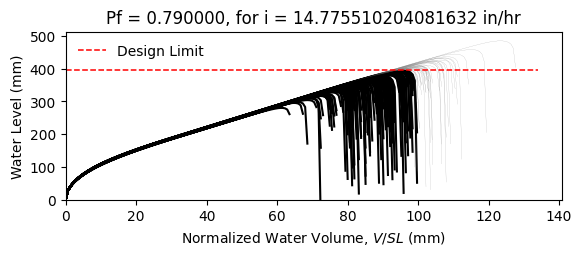

Data behind this chart, as committed beside it:
W12X19, L = 360.0 in, slope = 0.020833333333333332 in/in, dead load = 6.944444444444444e-05 kip/in…
zwlim AISC Appendix 2, zwlim DAMP, zwlim Proposed for ASCE 7, zwlim Neglect Ponding, dhnom Denver, dhnom New York, dhnom New Orleans, dh Denver, dh New York, dh New Orleans, dmax
11.37, 10.83, 9.945, 12.05, 2.283, 2.283, 2.283, 7.021, 7.021, 7.021, 15.58, Safe, 
11.37, 10.83, 9.945, 12.05, 2.283, 2.283, 2.283, 7.021, 7.021, 7.021, 13.75, Fail, 
11.37, 10.83, 9.945, 12.05, 2.283, 2.283, 2.283, 7.021, 7.021, 7.021, 13.34, Fail, 
11.37, 10.83, 9.945, 12.05, 2.283, 2.283, 2.283, 7.021, 7.021, 7.021, 15.59, Safe, 
11.37, 10.83, 9.945, 12.05, 2.283, 2.283, 2.283, 7.021, 7.021, 7.021, 12.95, Fail, 
11.37, 10.83, 9.945, 12.05, 2.283, 2.283, 2.283, 7.021, 7.021, 7.021, 19.1, Safe, 
11.37, 10.83, 9.945, 12.05, 2.283, 2.283, 2.283, 7.021, 7.021, 7.021, 14.5, Fail, 
11.37, 10.83, 9.945, 12.05, 2.283, 2.283, 2.283, 7.021, 7.021, 7.021, 13.2, Fail, 
11.37, 10.83, 9.945, 12.05, 2.283, 2.283, 2.283, 7.021, 7.021, 7.021, 15.18, Fail, 
11.37, 10.83, 9.945, 12.05, 2.283, 2.283, 2.283, 7.021, 7.021, 7.021, 14.26, Fail, 
11.37, 10.83, 9.945, 12.05, 2.283, 2.283, 2.283, 7.021, 7.021, 7.021, 12.53, Fail, 
11.37, 10.83, 9.945, 12.05, 2.283, 2.283, 2.283, 7.021, 7.021, 7.021, 12.15, Fail, 
11.37, 10.83, 9.945, 12.05, 2.283, 2.283, 2.283, 7.021, 7.021, 7.021, 15.41, Fail, 
11.37, 10.83, 9.945, 12.05, 2.283, 2.283, 2.283, 7.021, 7.021, 7.021, 13.5, Fail, 
11.37, 10.83, 9.945, 12.05, 2.283, 2.283, 2.283, 7.021, 7.021, 7.021, 15.52, Fail, 
11.37, 10.83, 9.945, 12.05, 2.283, 2.283, 2.283, 7.021, 7.021, 7.021, 14.19, Fail, 
11.37, 10.83, 9.945, 12.05, 2.283, 2.283, 2.283, 7.021, 7.021, 7.021, 14.65, Fail, 
11.37, 10.83, 9.945, 12.05, 2.283, 2.283, 2.283, 7.021, 7.021, 7.021, 16.05, Safe, 
11.37, 10.83, 9.945, 12.05, 2.283, 2.283, 2.283, 7.021, 7.021, 7.021, 13.21, Fail, 
11.37, 10.83, 9.945, 12.05, 2.283, 2.283, 2.283, 7.021, 7.021, 7.021, 13.91, Fail, 
11.37, 10.83, 9.945, 12.05, 2.283, 2.283, 2.283, 7.021, 7.021, 7.021, 13.07, Fail, 
11.37, 10.83, 9.945, 12.05, 2.283, 2.283, 2.283, 7.021, 7.021, 7.021, 15.46, Fail, 
11.37, 10.83, 9.945, 12.05, 2.283, 2.283, 2.283, 7.021, 7.021, 7.021, 15.86, Safe, 
11.37, 10.83, 9.945, 12.05, 2.283, 2.283, 2.283, 7.021, 7.021, 7.021, 14.37, Fail, 
11.37, 10.83, 9.945, 12.05, 2.283, 2.283, 2.283, 7.021, 7.021, 7.021, 13.83, Fail, 
11.37, 10.83, 9.945, 12.05, 2.283, 2.283, 2.283, 7.021, 7.021, 7.021, 12.23, Fail, 
11.37, 10.83, 9.945, 12.05, 2.283, 2.283, 2.283, 7.021, 7.021, 7.021, 15.15, Fail, 
11.37, 10.83, 9.945, 12.05, 2.283, 2.283, 2.283, 7.021, 7.021, 7.021, 14.75, Fail, 
11.37, 10.83, 9.945, 12.05, 2.283, 2.283, 2.283, 7.021, 7.021, 7.021, 13.26, Fail, 
11.37, 10.83, 9.945, 12.05, 2.283, 2.283, 2.283, 7.021, 7.021, 7.021, 16.48, Safe, 
11.37, 10.83, 9.945, 12.05, 2.283, 2.283, 2.283, 7.021, 7.021, 7.021, 14.77, Fail, 
11.37, 10.83, 9.945, 12.05, 2.283, 2.283, 2.283, 7.021, 7.021, 7.021, 15.07, Fail, 
11.37, 10.83, 9.945, 12.05, 2.283, 2.283, 2.283, 7.021, 7.021, 7.021, 13.62, Fail, 
11.37, 10.83, 9.945, 12.05, 2.283, 2.283, 2.283, 7.021, 7.021, 7.021, 16.12, Safe, 
11.37, 10.83, 9.945, 12.05, 2.283, 2.283, 2.283, 7.021, 7.021, 7.021, 15.33, Fail, 
11.37, 10.83, 9.945, 12.05, 2.283, 2.283, 2.283, 7.021, 7.021, 7.021, 13.2, Fail, 
11.37, 10.83, 9.945, 12.05, 2.283, 2.283, 2.283, 7.021, 7.021, 7.021, 14.79, Fail, 
11.37, 10.83, 9.945, 12.05, 2.283, 2.283, 2.283, 7.021, 7.021, 7.021, 15.15, Fail, 
11.37, 10.83, 9.945, 12.05, 2.283, 2.283, 2.283, 7.021, 7.021, 7.021, 15.79, Safe, 
11.37, 10.83, 9.945, 12.05, 2.283, 2.283, 2.283, 7.021, 7.021, 7.021, 12.67, Fail, 
11.37, 10.83, 9.945, 12.05, 2.283, 2.283, 2.283, 7.021, 7.021, 7.021, 16.19, Safe, 
11.37, 10.83, 9.945, 12.05, 2.283, 2.283, 2.283, 7.021, 7.021, 7.021, 13.7, Fail, 
11.37, 10.83, 9.945, 12.05, 2.283, 2.283, 2.283, 7.021, 7.021, 7.021, 14.23, Fail, 
11.37, 10.83, 9.945, 12.05, 2.283, 2.283, 2.283, 7.021, 7.021, 7.021, 14.05, Fail, 
11.37, 10.83, 9.945, 12.05, 2.283, 2.283, 2.283, 7.021, 7.021, 7.021, 15.85, Safe, 
11.37, 10.83, 9.945, 12.05, 2.283, 2.283, 2.283, 7.021, 7.021, 7.021, 12.54, Fail, 
11.37, 10.83, 9.945, 12.05, 2.283, 2.283, 2.283, 7.021, 7.021, 7.021, 14.56, Fail, 
11.37, 10.83, 9.945, 12.05, 2.283, 2.283, 2.283, 7.021, 7.021, 7.021, 13.53, Fail, 
11.37, 10.83, 9.945, 12.05, 2.283, 2.283, 2.283, 7.021, 7.021, 7.021, 14.56, Fail, 
11.37, 10.83, 9.945, 12.05, 2.283, 2.283, 2.283, 7.021, 7.021, 7.021, 13.3, Fail, 
11.37, 10.83, 9.945, 12.05, 2.283, 2.283, 2.283, 7.021, 7.021, 7.021, 15.45, Fail, 
11.37, 10.83, 9.945, 12.05, 2.283, 2.283, 2.283, 7.021, 7.021, 7.021, 11.74, Fail, 
11.37, 10.83, 9.945, 12.05, 2.283, 2.283, 2.283, 7.021, 7.021, 7.021, 14.63, Fail, 
11.37, 10.83, 9.945, 12.05, 2.283, 2.283, 2.283, 7.021, 7.021, 7.021, 13.61, Fail, 
11.37, 10.83, 9.945, 12.05, 2.283, 2.283, 2.283, 7.021, 7.021, 7.021, 16.51, Safe, 
11.37, 10.83, 9.945, 12.05, 2.283, 2.283, 2.283, 7.021, 7.021, 7.021, 13.42, Fail, 
11.37, 10.83, 9.945, 12.05, 2.283, 2.283, 2.283, 7.021, 7.021, 7.021, 14.26, Fail, 
11.37, 10.83, 9.945, 12.05, 2.283, 2.283, 2.283, 7.021, 7.021, 7.021, 13.45, Fail, 
11.37, 10.83, 9.945, 12.05, 2.283, 2.283, 2.283, 7.021, 7.021, 7.021, 12.37, Fail, 
... 142 more rows
